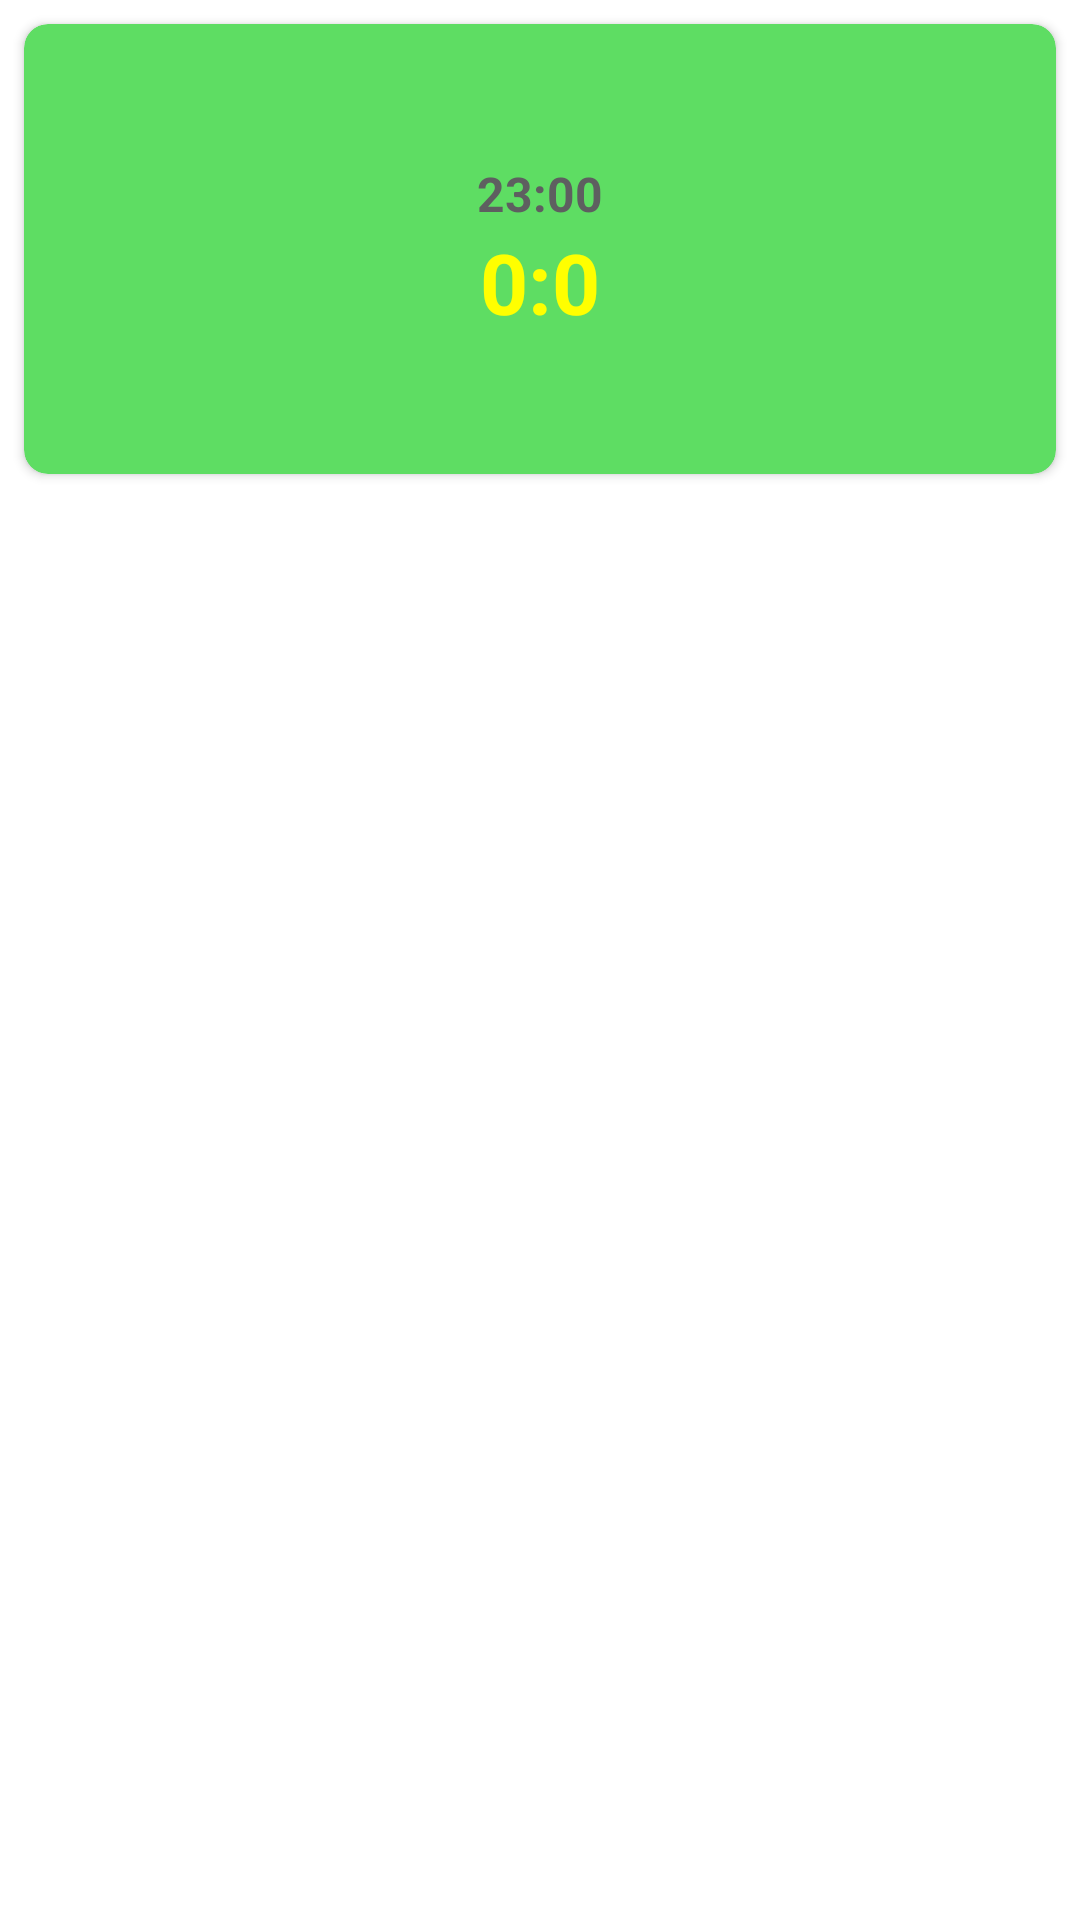

This screen was rendered from an Android layout file. Write that file and the resources it references.
<!-- AndroidManifest.xml: application theme Theme.TryOneApplication -->
<!-- res/layout/fragment_match_details.xml -->
<?xml version="1.0" encoding="utf-8"?>
<androidx.constraintlayout.widget.ConstraintLayout xmlns:android="http://schemas.android.com/apk/res/android"
    xmlns:tools="http://schemas.android.com/tools"
    android:layout_width="match_parent"
    android:layout_height="match_parent"
    xmlns:app="http://schemas.android.com/apk/res-auto"
    tools:context=".ui.MatchDetailsFragment">



    <androidx.cardview.widget.CardView
        android:layout_width="match_parent"
        android:layout_height="150dp"
        android:layout_gravity="center"
        android:layout_margin="8dp"
        android:elevation="5dp"
        app:cardBackgroundColor="#5EDD63"
        app:cardCornerRadius="8dp"
        app:layout_constraintEnd_toEndOf="parent"
        app:layout_constraintStart_toStartOf="parent"
        app:layout_constraintTop_toTopOf="parent">

        <androidx.constraintlayout.widget.ConstraintLayout
            android:layout_width="match_parent"
            android:layout_height="match_parent"
            android:layout_margin="4dp">

            <ImageView
                android:id="@+id/home_img"
                android:layout_width="36dp"
                android:layout_height="36dp"
                app:layout_constraintBottom_toBottomOf="parent"
                app:layout_constraintStart_toStartOf="parent"
                app:layout_constraintTop_toTopOf="parent" />

            <TextView
                android:id="@+id/home_name"
                android:layout_width="0dp"
                android:layout_height="wrap_content"
                android:layout_marginLeft="4dp"
                android:textAlignment="viewStart"
                android:textColor="#FFFFFF"
                android:textSize="22sp"
                android:textStyle="bold"
                app:layout_constraintBottom_toBottomOf="@+id/home_img"
                app:layout_constraintEnd_toStartOf="@+id/match_guideline_one"
                app:layout_constraintStart_toEndOf="@+id/home_img"
                app:layout_constraintTop_toTopOf="@+id/home_img"
                tools:text="exercise name" />


            <LinearLayout
                android:id="@+id/unplayed_date"
                android:layout_width="wrap_content"
                android:layout_height="wrap_content"
                android:layout_margin="8dp"
                android:orientation="vertical"
                android:visibility="gone"
                app:layout_constraintBottom_toBottomOf="parent"
                app:layout_constraintEnd_toStartOf="@+id/away_name"
                app:layout_constraintStart_toEndOf="@+id/home_name"
                app:layout_constraintTop_toTopOf="parent">

                <TextView
                    android:id="@+id/match_time"
                    android:layout_width="wrap_content"
                    android:layout_height="wrap_content"
                    android:layout_gravity="center"
                    android:text="10:10"
                    android:textColor="#7F8081"
                    android:textSize="16sp"
                    android:textStyle="bold" />

                <TextView
                    android:id="@+id/match_date"
                    android:layout_width="wrap_content"
                    android:layout_height="wrap_content"
                    android:layout_gravity="center"
                    android:text="date"
                    android:textColor="#7F8081"
                    android:textSize="16sp"
                    android:textStyle="bold" />

            </LinearLayout>

            <LinearLayout
                android:id="@+id/played_scores"
                android:layout_width="wrap_content"
                android:layout_height="wrap_content"
                android:layout_margin="8dp"
                android:orientation="vertical"
                app:layout_constraintBottom_toBottomOf="parent"
                app:layout_constraintEnd_toStartOf="@+id/match_guideline_two"
                app:layout_constraintStart_toStartOf="@+id/match_guideline_one"
                app:layout_constraintTop_toTopOf="parent">

                <TextView
                    android:id="@+id/match_playtime"
                    android:layout_width="wrap_content"
                    android:layout_height="wrap_content"
                    android:layout_gravity="center"
                    android:text="23:00"
                    android:textColor="#5E5F60"
                    android:textSize="16sp"
                    android:textStyle="bold" />

                <TextView
                    android:id="@+id/match_score"
                    android:layout_width="wrap_content"
                    android:layout_height="wrap_content"
                    android:layout_gravity="center"
                    android:text="0:0"
                    android:textColor="#FFFF00"
                    android:textSize="28sp"
                    android:textStyle="bold" />


            </LinearLayout>


            <ImageView
                android:id="@+id/away_img"
                android:layout_width="36dp"
                android:layout_height="36dp"
                app:layout_constraintBottom_toBottomOf="parent"
                app:layout_constraintEnd_toEndOf="parent"
                app:layout_constraintTop_toTopOf="parent" />

            <TextView
                android:id="@+id/away_name"
                android:layout_width="0dp"
                android:layout_height="wrap_content"
                android:layout_marginRight="2dp"
                android:textAlignment="viewStart"
                android:textColor="#FFFFFF"
                android:textSize="22sp"
                android:textStyle="bold"
                app:layout_constraintBottom_toBottomOf="@+id/away_img"
                app:layout_constraintEnd_toStartOf="@+id/away_img"
                app:layout_constraintStart_toStartOf="@+id/match_guideline_two"
                app:layout_constraintTop_toTopOf="@+id/away_img"
                tools:text="exercise name" />

            <androidx.constraintlayout.widget.Guideline
                android:id="@+id/match_guideline_one"
                android:layout_width="wrap_content"
                android:layout_height="wrap_content"
                android:orientation="vertical"
                app:layout_constraintGuide_percent="0.4" />

            <androidx.constraintlayout.widget.Guideline
                android:id="@+id/match_guideline_two"
                android:layout_width="wrap_content"
                android:layout_height="wrap_content"
                android:orientation="vertical"
                app:layout_constraintGuide_percent="0.6" />

        </androidx.constraintlayout.widget.ConstraintLayout>


    </androidx.cardview.widget.CardView>



</androidx.constraintlayout.widget.ConstraintLayout>
<!-- resources referenced by this layout -->
<resources>
  <style name="Theme.TryOneApplication" parent="Theme.MaterialComponents.DayNight.NoActionBar">
          
          <item name="colorPrimary">@color/purple_500</item>
          <item name="colorPrimaryVariant">@color/purple_700</item>
          <item name="colorOnPrimary">@color/white</item>
          
          <item name="colorSecondary">@color/teal_200</item>
          <item name="colorSecondaryVariant">@color/teal_700</item>
          <item name="colorOnSecondary">@color/black</item>
          
          <item name="android:statusBarColor" tools:targetApi="l">?attr/colorPrimaryVariant</item>
          
  
      </style>
  <!-- not gathered from this repository: default colours our renderer supplied (Android Studio template values) -->
  <color name="purple_500">#FF6200EE</color>
  <color name="purple_700">#FF3700B3</color>
  <color name="teal_200">#FF03DAC5</color>
  <color name="teal_700">#FF018786</color>
  <color name="black">#FF000000</color>
  <color name="white">#FFFFFFFF</color>
</resources>
